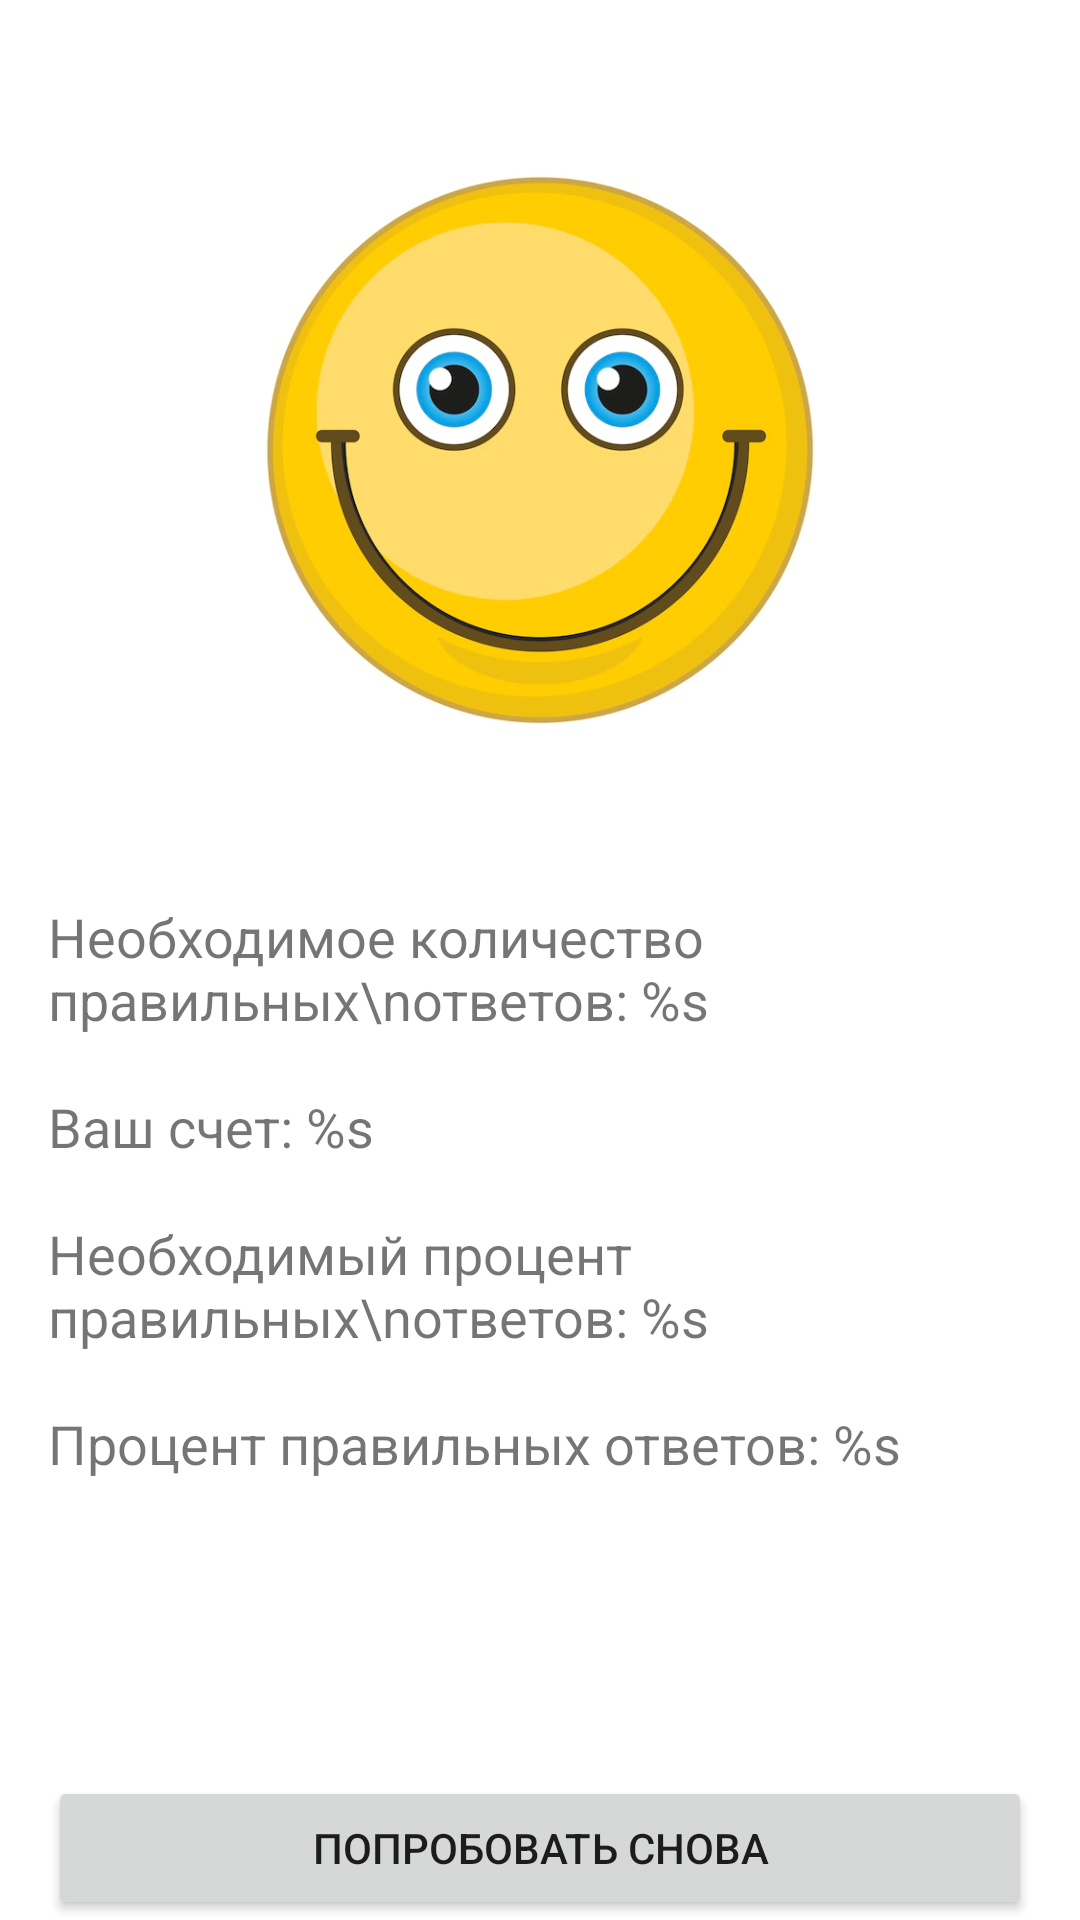

Reconstruct the res/layout file that produces this screen, plus the resources it refers to.
<!-- AndroidManifest.xml: application theme Theme.NumberCompositionExample -->
<!-- res/layout/fragment_game_finished.xml -->
<?xml version="1.0" encoding="utf-8"?>
<androidx.constraintlayout.widget.ConstraintLayout xmlns:android="http://schemas.android.com/apk/res/android"
    xmlns:app="http://schemas.android.com/apk/res-auto"
    xmlns:tools="http://schemas.android.com/tools"
    android:layout_width="match_parent"
    android:layout_height="match_parent"
    tools:context=".presentation.GameFinishedFragment">

    <ImageView
        android:id="@+id/imageView2"
        android:layout_width="200dp"
        android:layout_height="200dp"
        android:layout_marginTop="50dp"
        android:src="@drawable/smile"
        app:layout_constraintEnd_toEndOf="parent"
        app:layout_constraintStart_toStartOf="parent"
        app:layout_constraintTop_toTopOf="parent" />

    <TextView
        android:id="@+id/textViewRequiredAnswers"
        android:layout_width="match_parent"
        android:layout_height="wrap_content"
        android:layout_marginTop="50dp"
        android:text="Необходимое количество правильных\nответов: %s"
        android:textSize="18sp"
        android:layout_marginStart="16dp"
        android:layout_marginEnd="16dp"
        app:layout_constraintEnd_toEndOf="parent"
        app:layout_constraintStart_toStartOf="parent"
        app:layout_constraintTop_toBottomOf="@+id/imageView2" />

    <TextView
        android:id="@+id/textViewScoreAnswers"
        android:layout_width="match_parent"
        android:layout_height="wrap_content"
        android:layout_marginStart="16dp"
        android:layout_marginTop="18dp"
        android:layout_marginEnd="16dp"
        android:text="Ваш счет: %s"
        android:textSize="18sp"
        app:layout_constraintEnd_toEndOf="parent"
        app:layout_constraintHorizontal_bias="0.0"
        app:layout_constraintStart_toStartOf="parent"
        app:layout_constraintTop_toBottomOf="@+id/textViewRequiredAnswers" />

    <TextView
        android:id="@+id/textViewRequiredPercentage"
        android:layout_width="match_parent"
        android:layout_height="wrap_content"
        android:layout_marginStart="16dp"
        android:layout_marginTop="18dp"
        android:layout_marginEnd="16dp"
        android:text="Необходимый процент правильных\nответов: %s"
        android:textSize="18sp"
        app:layout_constraintEnd_toEndOf="parent"
        app:layout_constraintHorizontal_bias="0.0"
        app:layout_constraintStart_toStartOf="parent"
        app:layout_constraintTop_toBottomOf="@+id/textViewScoreAnswers" />

    <TextView
        android:id="@+id/textViewScorePercentage"
        android:layout_width="match_parent"
        android:layout_height="wrap_content"
        android:layout_marginStart="16dp"
        android:layout_marginTop="18dp"
        android:layout_marginEnd="16dp"
        android:text="Процент правильных ответов: %s"
        android:textSize="18sp"
        app:layout_constraintEnd_toEndOf="parent"
        app:layout_constraintHorizontal_bias="0.0"
        app:layout_constraintStart_toStartOf="parent"
        app:layout_constraintTop_toBottomOf="@+id/textViewRequiredPercentage" />

    <Button
        android:id="@+id/buttonGameAgain"
        android:layout_width="match_parent"
        android:layout_height="wrap_content"
        app:layout_constraintBottom_toBottomOf="parent"
        app:layout_constraintEnd_toEndOf="parent"
        app:layout_constraintStart_toStartOf="parent"
        android:text="Попробовать снова"
        android:layout_marginStart="16dp"
        android:layout_marginEnd="16dp"/>

</androidx.constraintlayout.widget.ConstraintLayout>
<!-- resources referenced by this layout -->
<resources>
  <!-- drawable smile: webp bitmap (drawable, 30714 bytes) -->
  <style name="Theme.NumberCompositionExample" parent="Theme.MaterialComponents.DayNight.DarkActionBar">
          
          <item name="colorPrimary">@color/purple_500</item>
          <item name="colorPrimaryVariant">@color/purple_700</item>
          <item name="colorOnPrimary">@color/white</item>
          
          <item name="colorSecondary">@color/teal_200</item>
          <item name="colorSecondaryVariant">@color/teal_700</item>
          <item name="colorOnSecondary">@color/black</item>
          
          <item name="android:statusBarColor" tools:targetApi="l">?attr/colorPrimaryVariant</item>
          
      </style>
  <!-- not gathered from this repository: default colours our renderer supplied (Android Studio template values) -->
  <color name="purple_500">#FF6200EE</color>
  <color name="purple_700">#FF3700B3</color>
  <color name="teal_200">#FF03DAC5</color>
  <color name="teal_700">#FF018786</color>
  <color name="black">#FF000000</color>
  <color name="white">#FFFFFFFF</color>
</resources>
